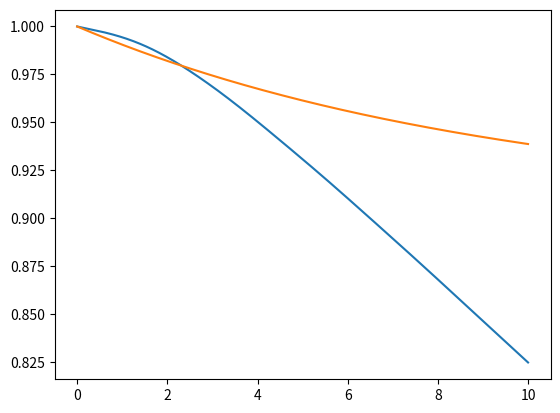

Here is the Python script that generated this plot:
#!/usr/bin/env python3
# -*- coding: utf-8 -*-
"""
Created on Tue Apr 17 16:22:45 2018

[redacted]
"""

import numpy as np
import pandas as pd
import matplotlib.pyplot as plt
from scipy.interpolate import InterpolatedUnivariateSpline

#------------------------------------------------------------------------------
#------------------------------------------------------------------------------

#def hw_process_spline(r0, kappa, sigma, spl, T = 5., N = 100, seed = 0):
#    if seed != 0:
#        np.random.seed(seed)
#
#    dt = T/N
#    t = 0.
#    rates = [r0]
#    for i in range(N):
#        dr = kappa*(theta_hw(spl, kappa, sigma, t)-rates[-1])*dt
#        dr += sigma*np.random.normal(size = 1, scale = np.sqrt(dt))
#        dr = float(dr)
#        t += dt
#        rates.append(rates[-1] + dr)
#    
#    return(pd.DataFrame(data = rates, index = [x*dt for x in range(N+1)] ))

def theta_hw(spl, kappa, sigma, t):
    tmp = spl.derivative()(t)
    tmp += spl(t)*kappa
    tmp += sigma**2/2/kappa*(1-np.exp(-2*kappa*t))
    tmp = tmp / kappa
    return(tmp)

def hw_B(kappa, T, t=0.):
    if t > 0:
        T = T-t
    tmp = 1 - np.exp(-kappa*T)
    tmp = tmp / kappa
    return(tmp)
    
    
def hw_A(kappa, sigma, forward_spl, T, t = 0.):
    P0T = np.exp(-myfun(forward_spl, T))
    P0t = np.exp(-myfun(forward_spl, t))
    
    tmp1 = -hw_B(kappa, T, t)*forward_spl(t)
    tmp2 = sigma**2 * ( np.exp(- kappa*T ) - np.exp(- kappa*t ) )**2
    tmp2 = tmp2 * (np.exp(2*kappa*t) - 1) /4/kappa**3
    tmp = tmp1 - tmp2
    tmp = np.exp(tmp)
    tmp = P0T/P0t*tmp
    return(tmp)
    
def hw_P(kappa, sigma, forward_spl, r0, T, t = 0.):
    return( hw_A(kappa, sigma, forward_spl, T, t) * np.exp(- hw_B(kappa, T, t) * r0 ) )
    
    
def myfun(forward_spl, x):
    return(forward_spl.integral(0, x))
    
vfunc = np.vectorize(myfun)

#------------------------------------------------------------------------------
#------------------------------------------------------------------------------

if __name__ == '__main__':
    
    t = np.arange(0,11)
    f = [.005, .0075, .0135, .01755, .0202, .02136, .02285, .02372, .02482, .02561, .02608]

    forward_spl = InterpolatedUnivariateSpline(t, f)
    r0 = forward_spl(0)
    
    T = int(max(t))
    N = T*100
    mc = 10
    
    xnew = np.linspace(0, T, N)
    
    discounts = np.exp(-vfunc(forward_spl, xnew))

    plt.plot(xnew, discounts)

    kappa = 0.1
    sigma = 0.7 / np.sqrt(250)
    
    plt.plot(xnew, hw_P(kappa, sigma, forward_spl, r0, xnew, 0))
    

    